Labelled photos from "separate-dataset", an image-classification folder in brunofaria27/image-processing. The possible labels are: ASC H, ASC US, HSIL, LSIL, negative for intraepithelial lesion, SCC.

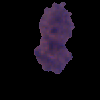
Label: ASC US

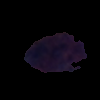
Label: ASC H

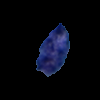
Label: HSIL

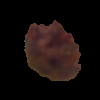
Label: LSIL

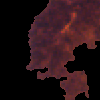
Label: LSIL

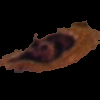
Label: SCC
